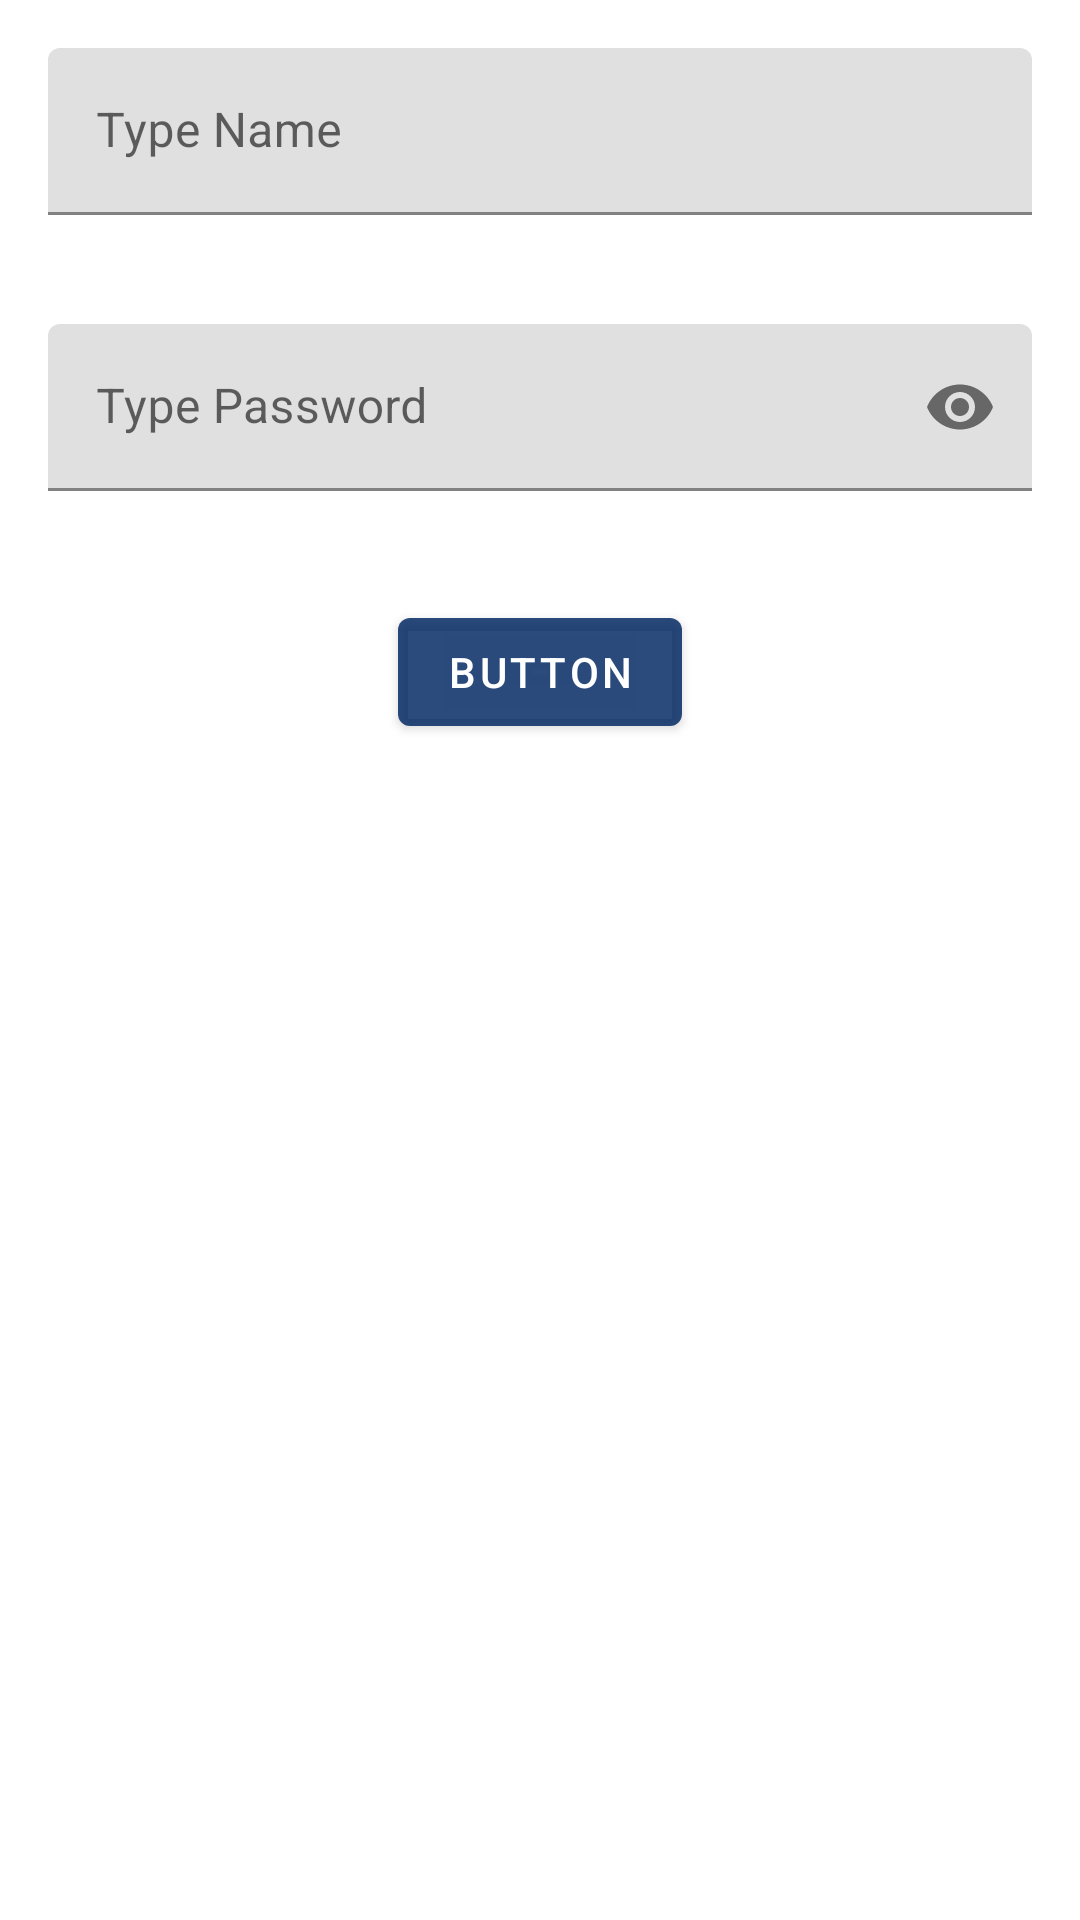

This screen was rendered from an Android layout file. Write that file and the resources it references.
<!-- AndroidManifest.xml: application theme Theme.Weather -->
<!-- res/layout/fragment_login.xml -->
<?xml version="1.0" encoding="utf-8"?>
<androidx.constraintlayout.widget.ConstraintLayout xmlns:android="http://schemas.android.com/apk/res/android"
    xmlns:app="http://schemas.android.com/apk/res-auto"
    xmlns:tools="http://schemas.android.com/tools"
    android:layout_width="match_parent"
    android:layout_height="match_parent"
    tools:context=".ui.fragments.auth.login.LoginFragment">

    <com.google.android.material.textfield.TextInputLayout
        android:id="@+id/textInputLayout"
        android:layout_width="0dp"
        android:layout_height="wrap_content"
        android:layout_marginStart="16dp"
        android:layout_marginTop="16dp"
        android:layout_marginEnd="16dp"
        app:errorEnabled="true"
        app:layout_constraintEnd_toEndOf="parent"
        app:layout_constraintStart_toStartOf="parent"
        app:layout_constraintTop_toTopOf="parent">

        <com.google.android.material.textfield.TextInputEditText
            android:id="@+id/email"
            android:layout_width="match_parent"
            android:layout_height="wrap_content"
            android:hint="Type Name"
            android:imeOptions="actionNext" />
    </com.google.android.material.textfield.TextInputLayout>

    <com.google.android.material.textfield.TextInputLayout
        android:id="@+id/textInputLayout2"
        android:layout_width="0dp"
        android:layout_height="wrap_content"
        android:layout_marginStart="16dp"
        android:layout_marginTop="16dp"
        android:layout_marginEnd="16dp"
        app:errorEnabled="true"
        app:layout_constraintEnd_toEndOf="parent"
        app:layout_constraintStart_toStartOf="parent"
        app:layout_constraintTop_toBottomOf="@+id/textInputLayout"
        app:passwordToggleEnabled="true">

        <com.google.android.material.textfield.TextInputEditText
            android:id="@+id/password"
            android:layout_width="match_parent"
            android:layout_height="wrap_content"
            android:hint="Type Password"
            android:imeOptions="actionNext"
            android:inputType="textPassword" />
    </com.google.android.material.textfield.TextInputLayout>

    <Button
        android:id="@+id/button"
        android:layout_width="wrap_content"
        android:layout_height="wrap_content"
        android:layout_marginTop="16dp"
        android:text="Button"
        app:layout_constraintEnd_toEndOf="@+id/textInputLayout2"
        app:layout_constraintStart_toStartOf="@+id/textInputLayout2"
        app:layout_constraintTop_toBottomOf="@+id/textInputLayout2" />


</androidx.constraintlayout.widget.ConstraintLayout>
<!-- resources referenced by this layout -->
<resources>
  <style name="Theme.Weather" parent="Theme.MaterialComponents.Light.NoActionBar">
          
          <item name="colorPrimary">@color/background_color</item>
          <item name="colorPrimaryVariant">@color/background_color</item>
          <item name="colorOnPrimary">@color/white</item>
          
          <item name="colorSecondary">@color/background_color</item>
          <item name="colorSecondaryVariant">@color/background_color</item>
          <item name="colorOnSecondary">@color/black</item>
          
          <item name="android:statusBarColor" tools:targetApi="l">?attr/colorPrimaryVariant</item>
          
          <item name="android:forceDarkAllowed">false</item>
      </style>
  <color name="background_color">#D4002762</color>
  <color name="white">#FFFFFFFF</color>
  <color name="black">#FF000000</color>
</resources>
